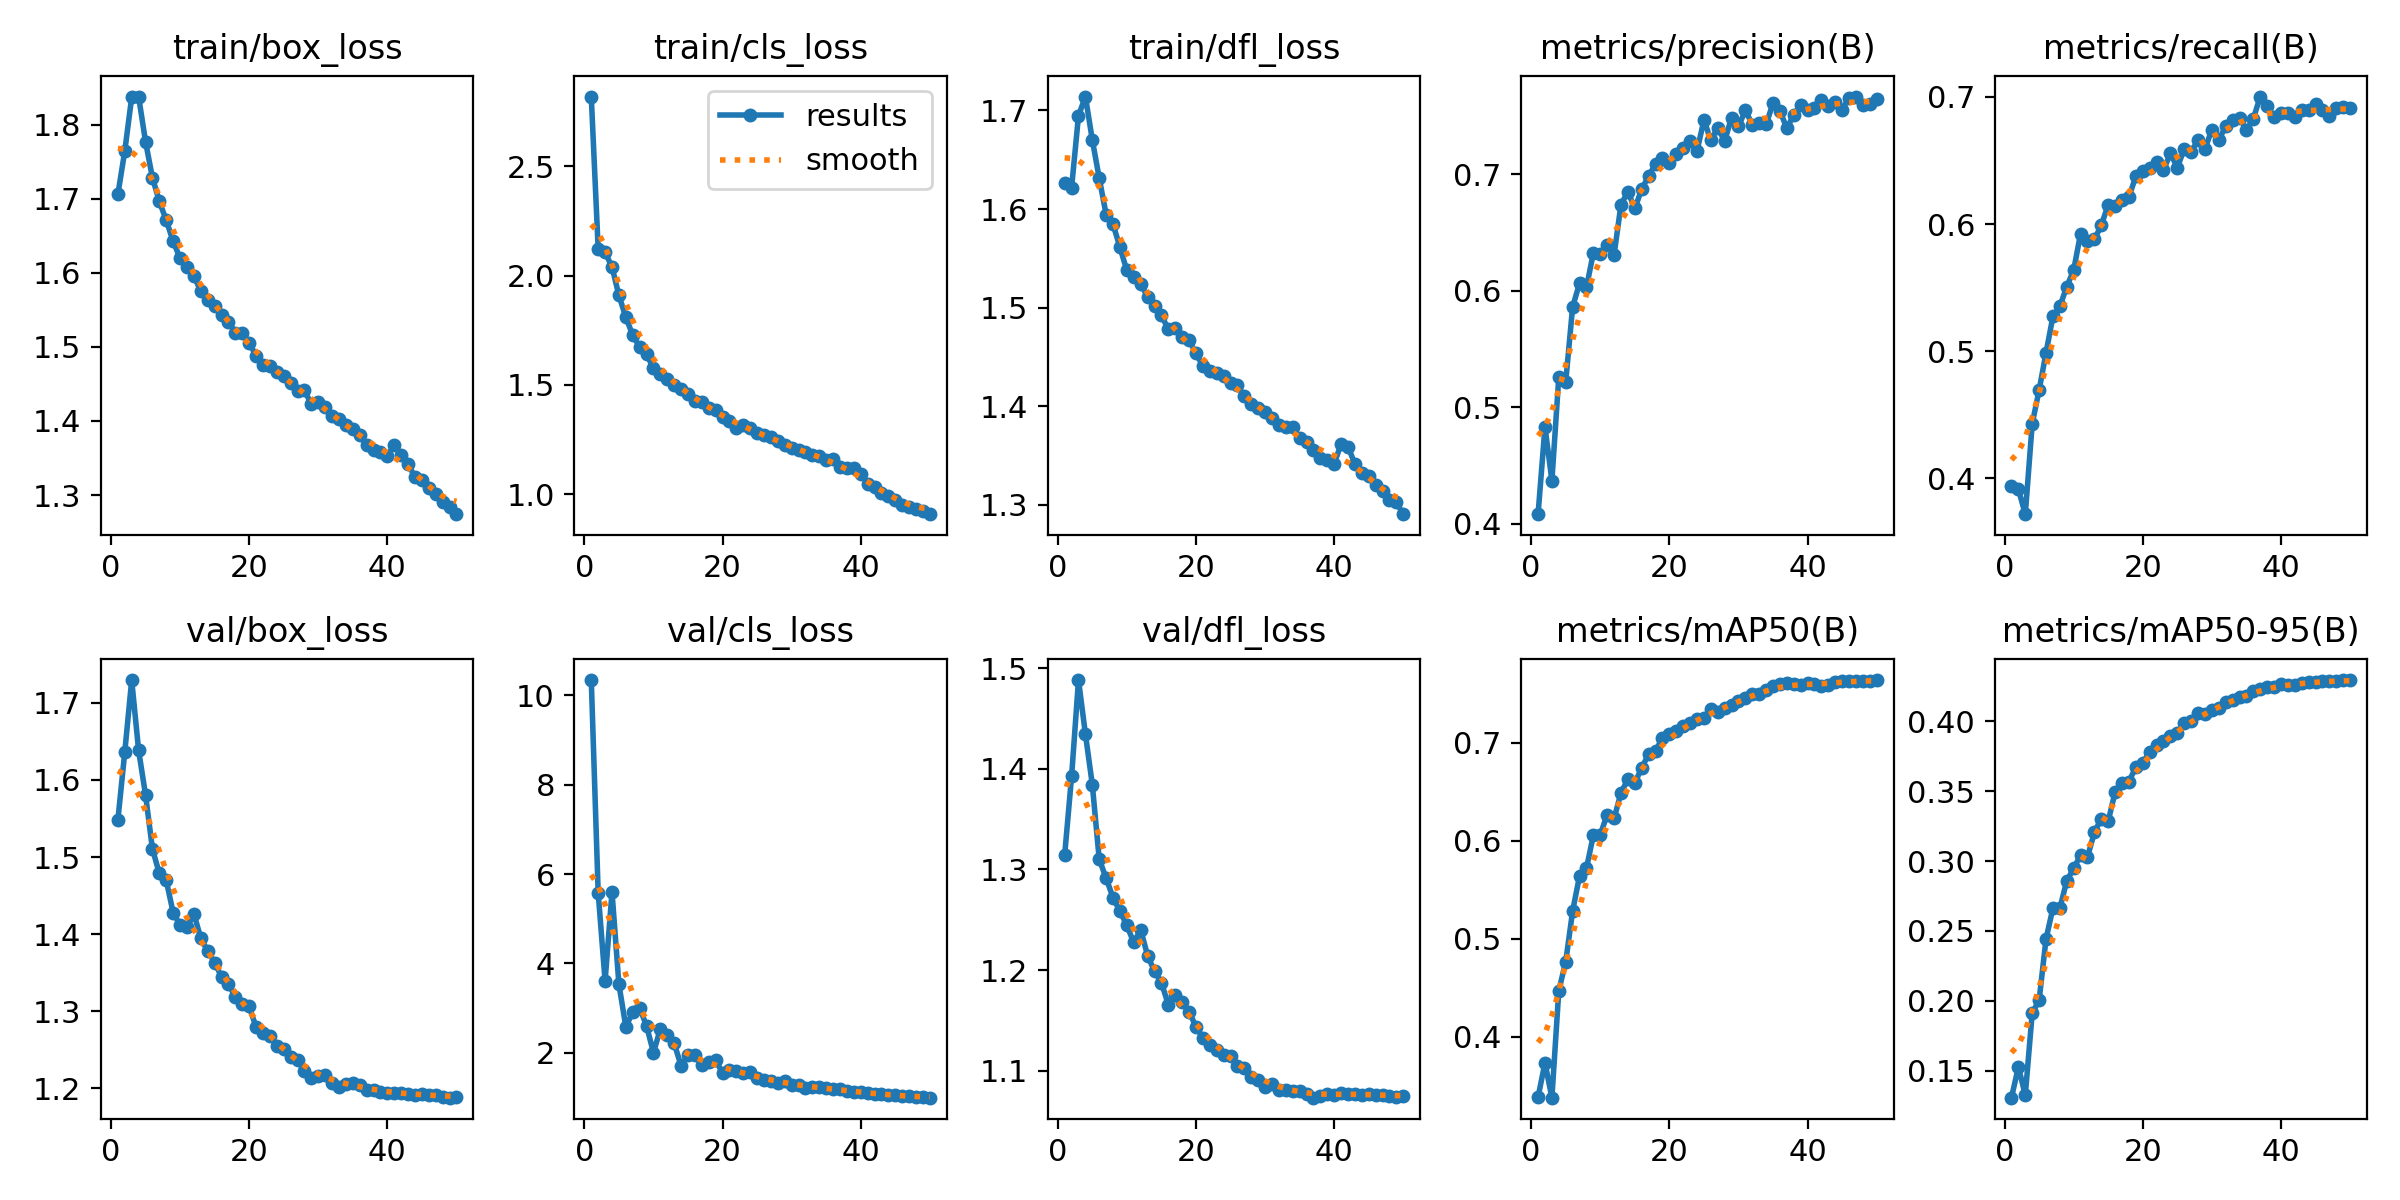

The data file committed next to this chart (first rows):
epoch, time, train/box_loss, train/cls_loss, train/dfl_loss, metrics/precision(B), metrics/recall(B), metrics/mAP50(B), metrics/mAP50-95(B), val/box_loss, val/cls_loss, val/dfl_loss, lr/pg0, lr/pg1, lr/pg2, lr/pg3, lr/pg4, lr/pg5, lr/pg6, lr/pg7
1, -2806, 1.706, 2.82, 1.626, 0.4083, 0.3941, 0.3388, 0.1308, 1.548, 10.34, 1.315, 0.009995, 0.003332, 0.009995, 0.003332, 0.009995, 0.003332, 0.009995, 0.003332
2, -1931, 1.764, 2.123, 1.622, 0.4832, 0.3915, 0.3737, 0.1528, 1.636, 5.579, 1.392, 0.0196, 0.006533, 0.0196, 0.006533, 0.0196, 0.006533, 0.0196, 0.006533
3, -1189, 1.837, 2.107, 1.695, 0.437, 0.3719, 0.3382, 0.1327, 1.73, 3.607, 1.488, 0.02881, 0.009603, 0.02881, 0.009603, 0.02881, 0.009603, 0.02881, 0.009603
4, -158.1, 1.838, 2.041, 1.714, 0.5261, 0.4429, 0.4472, 0.1913, 1.638, 5.599, 1.435, 0.02822, 0.009406, 0.02822, 0.009406, 0.02822, 0.009406, 0.02822, 0.009406
5, -2698, 1.777, 1.909, 1.67, 0.5217, 0.4694, 0.4767, 0.2005, 1.581, 3.532, 1.384, 0.02762, 0.009208, 0.02762, 0.009208, 0.02762, 0.009208, 0.02762, 0.009208
6, 5496, 1.728, 1.81, 1.631, 0.5861, 0.4987, 0.5283, 0.2443, 1.511, 2.583, 1.31, 0.02703, 0.00901, 0.02703, 0.00901, 0.02703, 0.00901, 0.02703, 0.00901
7, 6115, 1.696, 1.727, 1.594, 0.6063, 0.5274, 0.564, 0.2664, 1.479, 2.908, 1.291, 0.02644, 0.008812, 0.02644, 0.008812, 0.02644, 0.008812, 0.02644, 0.008812
8, 6621, 1.671, 1.674, 1.585, 0.6029, 0.5352, 0.572, 0.2662, 1.47, 3.006, 1.272, 0.02584, 0.008614, 0.02584, 0.008614, 0.02584, 0.008614, 0.02584, 0.008614
9, 7095, 1.642, 1.64, 1.561, 0.6323, 0.5508, 0.6054, 0.2859, 1.428, 2.6, 1.259, 0.02525, 0.008416, 0.02525, 0.008416, 0.02525, 0.008416, 0.02525, 0.008416
10, 7568, 1.62, 1.576, 1.538, 0.6318, 0.5638, 0.6061, 0.2948, 1.412, 2.004, 1.244, 0.02465, 0.008218, 0.02465, 0.008218, 0.02465, 0.008218, 0.02465, 0.008218
11, 5965, 1.608, 1.552, 1.531, 0.6392, 0.5925, 0.6265, 0.3042, 1.409, 2.535, 1.227, 0.02406, 0.00802, 0.02406, 0.00802, 0.02406, 0.00802, 0.02406, 0.00802
12, 6465, 1.596, 1.527, 1.524, 0.6309, 0.5864, 0.6226, 0.3029, 1.426, 2.405, 1.24, 0.02347, 0.007822, 0.02347, 0.007822, 0.02347, 0.007822, 0.02347, 0.007822
13, 7020, 1.575, 1.498, 1.511, 0.6738, 0.588, 0.6488, 0.3205, 1.395, 2.212, 1.214, 0.02287, 0.007624, 0.02287, 0.007624, 0.02287, 0.007624, 0.02287, 0.007624
14, 7507, 1.563, 1.481, 1.502, 0.6849, 0.599, 0.6625, 0.3304, 1.378, 1.705, 1.199, 0.02228, 0.007426, 0.02228, 0.007426, 0.02228, 0.007426, 0.02228, 0.007426
15, 8005, 1.555, 1.458, 1.492, 0.6705, 0.6154, 0.6588, 0.3285, 1.363, 1.945, 1.188, 0.02168, 0.007228, 0.02168, 0.007228, 0.02168, 0.007228, 0.02168, 0.007228
16, 8497, 1.543, 1.429, 1.478, 0.6871, 0.6141, 0.6741, 0.3495, 1.345, 1.951, 1.166, 0.02109, 0.00703, 0.02109, 0.00703, 0.02109, 0.00703, 0.02109, 0.00703
17, 8957, 1.533, 1.421, 1.479, 0.6984, 0.6186, 0.6882, 0.3557, 1.335, 1.715, 1.175, 0.0205, 0.006832, 0.0205, 0.006832, 0.0205, 0.006832, 0.0205, 0.006832
18, 5811, 1.519, 1.395, 1.47, 0.7087, 0.6213, 0.6913, 0.3568, 1.318, 1.796, 1.168, 0.0199, 0.006634, 0.0199, 0.006634, 0.0199, 0.006634, 0.0199, 0.006634
19, 6278, 1.518, 1.384, 1.467, 0.7142, 0.6377, 0.7049, 0.3673, 1.309, 1.828, 1.159, 0.01931, 0.006436, 0.01931, 0.006436, 0.01931, 0.006436, 0.01931, 0.006436
20, 6754, 1.505, 1.352, 1.454, 0.7097, 0.6418, 0.7088, 0.3703, 1.306, 1.552, 1.144, 0.01871, 0.006238, 0.01871, 0.006238, 0.01871, 0.006238, 0.01871, 0.006238
21, 7215, 1.488, 1.336, 1.441, 0.7169, 0.6445, 0.7119, 0.3779, 1.279, 1.62, 1.133, 0.01812, 0.00604, 0.01812, 0.00604, 0.01812, 0.00604, 0.01812, 0.00604
22, 7683, 1.475, 1.302, 1.436, 0.7222, 0.6485, 0.7172, 0.383, 1.272, 1.588, 1.126, 0.01753, 0.005842, 0.01753, 0.005842, 0.01753, 0.005842, 0.01753, 0.005842
23, 8148, 1.474, 1.318, 1.433, 0.728, 0.6423, 0.7199, 0.3859, 1.267, 1.553, 1.121, 0.01693, 0.005644, 0.01693, 0.005644, 0.01693, 0.005644, 0.01693, 0.005644
24, 8612, 1.467, 1.301, 1.431, 0.7197, 0.6557, 0.7234, 0.3898, 1.255, 1.572, 1.116, 0.01634, 0.005446, 0.01634, 0.005446, 0.01634, 0.005446, 0.01634, 0.005446
25, 5479, 1.461, 1.279, 1.424, 0.7464, 0.6445, 0.7249, 0.3917, 1.25, 1.437, 1.115, 0.01574, 0.005248, 0.01574, 0.005248, 0.01574, 0.005248, 0.01574, 0.005248
26, 5935, 1.451, 1.269, 1.421, 0.7291, 0.659, 0.7344, 0.3984, 1.241, 1.38, 1.104, 0.01515, 0.00505, 0.01515, 0.00505, 0.01515, 0.00505, 0.01515, 0.00505
27, 6405, 1.441, 1.264, 1.41, 0.7395, 0.6569, 0.7307, 0.4001, 1.237, 1.365, 1.103, 0.01456, 0.004852, 0.01456, 0.004852, 0.01456, 0.004852, 0.01456, 0.004852
28, 6859, 1.442, 1.245, 1.403, 0.7285, 0.666, 0.7356, 0.406, 1.223, 1.328, 1.094, 0.01396, 0.004654, 0.01396, 0.004654, 0.01396, 0.004654, 0.01396, 0.004654
29, 7316, 1.422, 1.225, 1.398, 0.7484, 0.6591, 0.738, 0.4051, 1.213, 1.376, 1.091, 0.01337, 0.004456, 0.01337, 0.004456, 0.01337, 0.004456, 0.01337, 0.004456
30, 7772, 1.425, 1.213, 1.394, 0.7409, 0.6743, 0.7428, 0.4079, 1.216, 1.276, 1.084, 0.01277, 0.004258, 0.01277, 0.004258, 0.01277, 0.004258, 0.01277, 0.004258
31, 8239, 1.418, 1.202, 1.388, 0.7547, 0.6663, 0.745, 0.4095, 1.217, 1.289, 1.087, 0.01218, 0.00406, 0.01218, 0.00406, 0.01218, 0.00406, 0.01218, 0.00406
32, 8705, 1.407, 1.192, 1.381, 0.7425, 0.6768, 0.7491, 0.4139, 1.207, 1.214, 1.081, 0.01159, 0.003862, 0.01159, 0.003862, 0.01159, 0.003862, 0.01159, 0.003862
33, 5570, 1.403, 1.18, 1.379, 0.7435, 0.6816, 0.7489, 0.4151, 1.202, 1.228, 1.081, 0.01099, 0.003664, 0.01099, 0.003664, 0.01099, 0.003664, 0.01099, 0.003664
34, 6040, 1.395, 1.175, 1.379, 0.7427, 0.6838, 0.7534, 0.4172, 1.206, 1.224, 1.08, 0.0104, 0.003466, 0.0104, 0.003466, 0.0104, 0.003466, 0.0104, 0.003466
35, 6516, 1.39, 1.158, 1.368, 0.7608, 0.6739, 0.7578, 0.4182, 1.207, 1.201, 1.08, 0.009804, 0.003268, 0.009804, 0.003268, 0.009804, 0.003268, 0.009804, 0.003268
36, 6972, 1.381, 1.16, 1.364, 0.7543, 0.6828, 0.7596, 0.4217, 1.205, 1.193, 1.077, 0.00921, 0.00307, 0.00921, 0.00307, 0.00921, 0.00307, 0.00921, 0.00307
37, 7435, 1.367, 1.124, 1.356, 0.7392, 0.7003, 0.7606, 0.4231, 1.197, 1.182, 1.073, 0.008616, 0.002872, 0.008616, 0.002872, 0.008616, 0.002872, 0.008616, 0.002872
38, 7903, 1.361, 1.118, 1.348, 0.7509, 0.6925, 0.7596, 0.4244, 1.198, 1.141, 1.075, 0.008022, 0.002674, 0.008022, 0.002674, 0.008022, 0.002674, 0.008022, 0.002674
39, 8365, 1.358, 1.12, 1.345, 0.7592, 0.6846, 0.7585, 0.4244, 1.195, 1.12, 1.077, 0.007428, 0.002476, 0.007428, 0.002476, 0.007428, 0.002476, 0.007428, 0.002476
40, 8834, 1.353, 1.094, 1.342, 0.7547, 0.6875, 0.7602, 0.4269, 1.193, 1.13, 1.076, 0.006834, 0.002278, 0.006834, 0.002278, 0.006834, 0.002278, 0.006834, 0.002278
41, 5662, 1.368, 1.048, 1.362, 0.7568, 0.6874, 0.7592, 0.4263, 1.194, 1.11, 1.078, 0.00624, 0.00208, 0.00624, 0.00208, 0.00624, 0.00208, 0.00624, 0.00208
42, 6093, 1.355, 1.032, 1.359, 0.7635, 0.6839, 0.7572, 0.4259, 1.194, 1.078, 1.077, 0.005646, 0.001882, 0.005646, 0.001882, 0.005646, 0.001882, 0.005646, 0.001882
43, 6529, 1.341, 1.007, 1.342, 0.7588, 0.6897, 0.7587, 0.4274, 1.193, 1.067, 1.077, 0.005052, 0.001684, 0.005052, 0.001684, 0.005052, 0.001684, 0.005052, 0.001684
44, 6951, 1.324, 0.994, 1.332, 0.7618, 0.6901, 0.7618, 0.4278, 1.192, 1.06, 1.076, 0.004458, 0.001486, 0.004458, 0.001486, 0.004458, 0.001486, 0.004458, 0.001486
45, 7378, 1.321, 0.9739, 1.329, 0.7553, 0.6948, 0.7626, 0.4282, 1.193, 1.045, 1.077, 0.003864, 0.001288, 0.003864, 0.001288, 0.003864, 0.001288, 0.003864, 0.001288
46, 7811, 1.31, 0.9502, 1.32, 0.7656, 0.6895, 0.7629, 0.4285, 1.191, 1.031, 1.076, 0.00327, 0.00109, 0.00327, 0.00109, 0.00327, 0.00109, 0.00327, 0.00109
47, 8251, 1.302, 0.9434, 1.314, 0.7665, 0.6848, 0.7627, 0.4285, 1.191, 1.024, 1.076, 0.002676, 0.000892, 0.002676, 0.000892, 0.002676, 0.000892, 0.002676, 0.000892
48, 8687, 1.29, 0.9344, 1.305, 0.7597, 0.6916, 0.7628, 0.4289, 1.189, 1.012, 1.075, 0.002082, 0.000694, 0.002082, 0.000694, 0.002082, 0.000694, 0.002082, 0.000694
49, 5531, 1.284, 0.9217, 1.303, 0.7603, 0.6922, 0.7627, 0.4293, 1.188, 1.003, 1.074, 0.001488, 0.000496, 0.001488, 0.000496, 0.001488, 0.000496, 0.001488, 0.000496
50, 5977, 1.274, 0.9088, 1.291, 0.7644, 0.6913, 0.7636, 0.4295, 1.189, 0.995, 1.075, 0.000894, 0.000298, 0.000894, 0.000298, 0.000894, 0.000298, 0.000894, 0.000298
